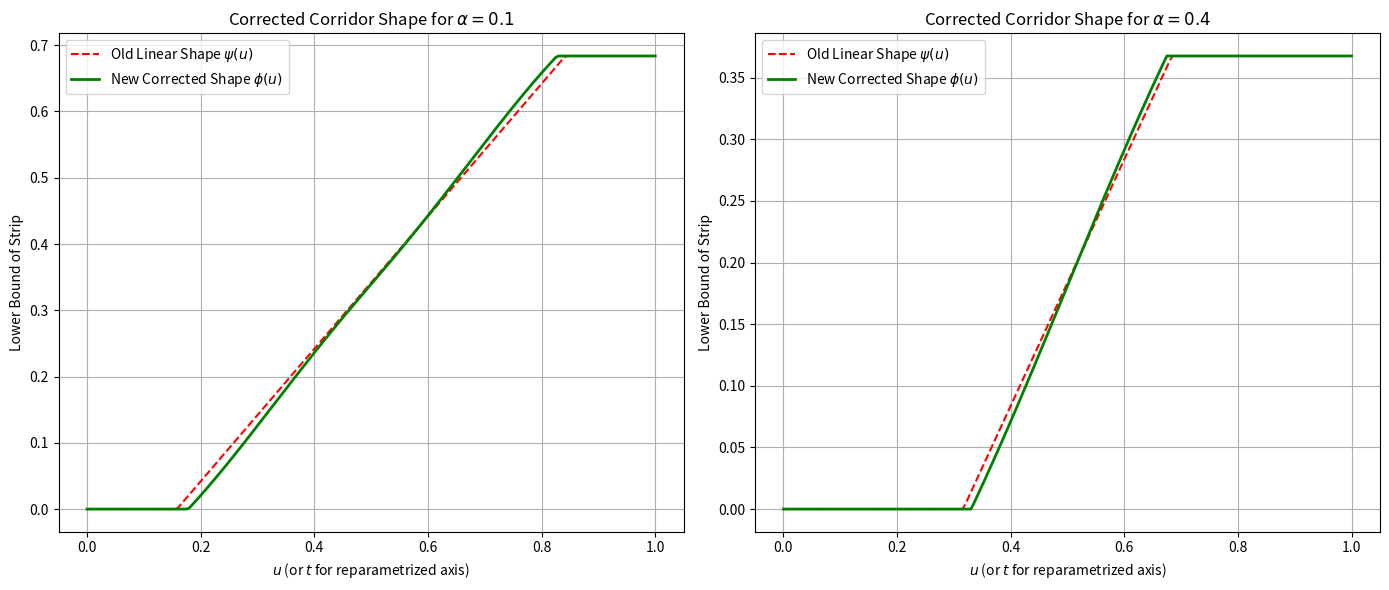

Write the Python code that produced this figure.
import numpy as np
import matplotlib.pyplot as plt
from scipy.integrate import quad
from scipy.interpolate import interp1d


def create_and_plot_corrected_shape(alpha, ax):
    """
    Calculates and plots the corrected non-linear corridor shape for a given alpha.
    """
    if alpha == 0: return
    r = np.sqrt(alpha)

    # 1. Density component c(y) from the original (invalid) model
    # (ensures V-marginal would be uniform if U-marginal were fixed)
    def c_y(y):
        if y < r:
            return 1 / (y + r / 2)
        elif y > 1 - r:
            return 1 / (1 - y + r / 2)
        else:
            return 1 / r

    # 2. Integral of c(y) over a vertical slice of the strip
    def G(z):
        return quad(c_y, z, z + r)[0]

    # 3. Old linear shape psi(u) and resulting non-uniform marginal f(u)
    def psi_old(u):
        return np.minimum(np.maximum(u - r / 2, 0), 1 - r)

    def f_U_old(u):
        # Vectorize the calculation for plotting
        return np.array([G(psi_old(val)) for val in u])

    # 4. Create the inverse CDF F^-1 to use for reparametrization
    u_grid = np.linspace(0, 1, 201)
    f_u_grid = f_U_old(u_grid)

    # Numerically integrate to get the cumulative function F(u)
    F_u_grid = np.cumsum(f_u_grid) * (u_grid[1] - u_grid[0])
    total_area = F_u_grid[-1]
    F_u_normalized_grid = F_u_grid / total_area

    # Create an interpolator to act as the inverse function F^-1(t)
    F_inv = interp1d(F_u_normalized_grid, u_grid, kind='cubic',
                     bounds_error=False, fill_value=(0, 1))

    # 5. Define the new, valid shape function phi(t)
    t_vals = np.linspace(0, 1, 201)
    phi_new = psi_old(F_inv(t_vals))

    # Plotting
    ax.plot(u_grid, psi_old(u_grid), 'r--', label='Old Linear Shape $\\psi(u)$')
    ax.plot(t_vals, phi_new, 'g-', label='New Corrected Shape $\\phi(u)$', linewidth=2)
    ax.set_title(f'Corrected Corridor Shape for $\\alpha = {alpha}$')
    ax.set_xlabel('$u$ (or $t$ for reparametrized axis)')
    ax.set_ylabel('Lower Bound of Strip')
    ax.legend()
    ax.grid(True)


# Create plots for different alpha values
fig, axes = plt.subplots(1, 2, figsize=(14, 6))
create_and_plot_corrected_shape(0.1, axes[0])
create_and_plot_corrected_shape(0.4, axes[1])
fig.tight_layout()
plt.savefig("corrected_corridor_plot.png")